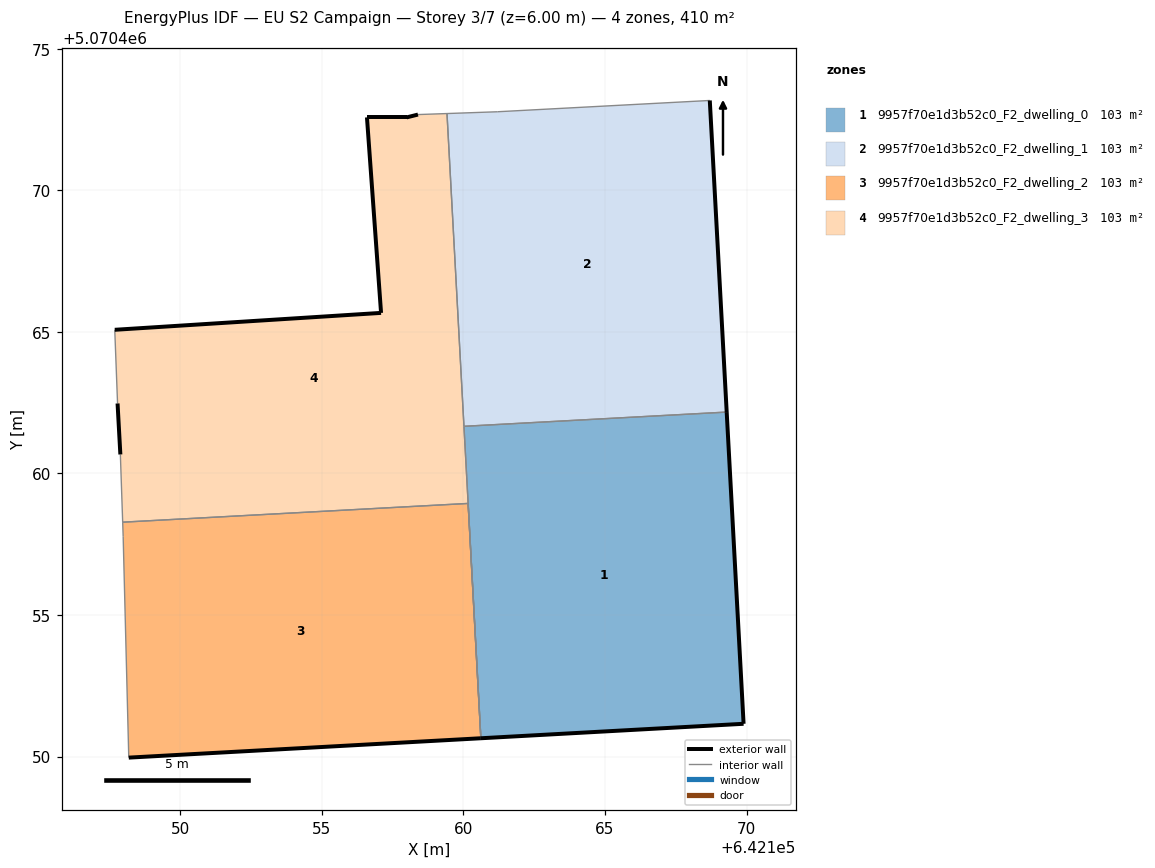
=== STOREY PLAN SPEC (per zone: floor XY polygon, exterior-wall plan segments, windows/doors) ===
zone 1: 9957f70e1d3b52c0_F2_dwelling_0  (102.5 m²)
  floor: (642169.90, 5070451.16) (642169.30, 5070462.17) (642160.02, 5070461.66) (642160.62, 5070450.65)
  exterior wall: (642169.30, 5070462.17) – (642169.90, 5070451.16)  [11.0 m]
  exterior wall: (642169.90, 5070451.16) – (642160.62, 5070450.65)  [9.3 m]
  interior walls: 2
zone 2: 9957f70e1d3b52c0_F2_dwelling_1  (102.5 m²)
  floor: (642169.30, 5070462.17) (642168.70, 5070473.17) (642161.20, 5070472.77) (642159.42, 5070472.71) (642160.02, 5070461.66)
  exterior wall: (642168.70, 5070473.17) – (642169.30, 5070462.17)  [11.0 m]
  interior walls: 4
zone 3: 9957f70e1d3b52c0_F2_dwelling_2  (102.5 m²)
  floor: (642160.62, 5070450.65) (642160.17, 5070458.94) (642147.97, 5070458.28) (642147.98, 5070457.77) (642148.18, 5070449.96)
  exterior wall: (642160.62, 5070450.65) – (642148.18, 5070449.96)  [12.5 m]
  interior walls: 4
zone 4: 9957f70e1d3b52c0_F2_dwelling_3  (102.5 m²)
  floor: (642160.17, 5070458.94) (642159.42, 5070472.71) (642158.40, 5070472.67) (642157.99, 5070472.58) (642156.59, 5070472.58) (642157.09, 5070465.67) (642147.69, 5070465.07) (642147.79, 5070462.47) (642147.88, 5070460.67) (642147.97, 5070458.28)
  exterior wall: (642147.88, 5070460.67) – (642147.79, 5070462.47)  [1.8 m]
  exterior wall: (642147.69, 5070465.07) – (642157.09, 5070465.67)  [9.4 m]
  exterior wall: (642157.09, 5070465.67) – (642156.59, 5070472.58)  [6.9 m]
  exterior wall: (642156.59, 5070472.58) – (642157.99, 5070472.58)  [1.4 m]
  exterior wall: (642157.99, 5070472.58) – (642158.40, 5070472.67)  [0.4 m]
  interior walls: 7

=== DERIVED (storey summary) ===
Building: EU S2 Campaign
Storey: 3 of 7  (floor level z = 6.00 m)
Storey gross floor area: 410.0 m²
Zones on this storey: 4
  - 9957f70e1d3b52c0_F2_dwelling_0: floor 102.5 m²; exterior wall 20.3 m (61.0 m²); WWR 0.0%
  - 9957f70e1d3b52c0_F2_dwelling_1: floor 102.5 m²; exterior wall 11.0 m (33.1 m²); WWR 0.0%
  - 9957f70e1d3b52c0_F2_dwelling_2: floor 102.5 m²; exterior wall 12.5 m (37.4 m²); WWR 0.0%
  - 9957f70e1d3b52c0_F2_dwelling_3: floor 102.5 m²; exterior wall 20.0 m (59.9 m²); WWR 0.0%
Zone adjacency (shared interzone walls):
  - 9957f70e1d3b52c0_F2_dwelling_0 ↔ 9957f70e1d3b52c0_F2_dwelling_1
  - 9957f70e1d3b52c0_F2_dwelling_0 ↔ 9957f70e1d3b52c0_F2_dwelling_3
  - 9957f70e1d3b52c0_F2_dwelling_1 ↔ 9957f70e1d3b52c0_F2_dwelling_3
  - 9957f70e1d3b52c0_F2_dwelling_2 ↔ 9957f70e1d3b52c0_F2_dwelling_3